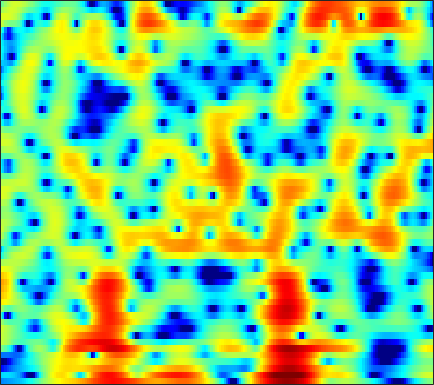

Source data for this figure (header and first rows):
-8.0939, -7.8187, -7.545, -7.3464, -7.2207, -7.0433, -6.8384, -6.638, -6.3244, -5.9785, -5.5628, -5.1534, -4.555, -3.9465, -3.4752, -2.8063, -2.1019, -1.5533, -0.80614, -0.076587, 0.64451, 1.1694, 1.8257, 2.4267
-5.479, -5.343, -5.238, -5.231, -5.297, -5.503, -5.871, -6.274, -7.012, -8.087, -9.678, -11.41, -15.05, -22.75, -26.89, -15.32, -9.817, -7.05, -4.244, -2.043, -0.2574, 0.8698, 2.132, 3.157
-12.42, -11.87, -11.01, -10.1, -9.434, -8.629, -7.928, -7.462, -6.909, -6.433, -6.009, -5.71, -5.283, -4.801, -4.385, -3.74, -2.99, -2.367, -1.468, -0.547, 0.373, 1.043, 1.882, 2.635
-20.8, -18.44, -15.74, -13.54, -12.18, -10.67, -9.425, -8.606, -7.613, -6.705, -5.871, -5.273, -4.495, -3.733, -3.171, -2.431, -1.706, -1.167, -0.4601, 0.2314, 0.8973, 1.388, 2.017, 2.6
-8.572, -8.586, -8.616, -8.685, -8.774, -8.933, -9.084, -9.104, -8.876, -8.274, -7.341, -6.5, -5.306, -4.142, -3.327, -2.349, -1.498, -0.943, -0.3023, 0.2576, 0.7533, 1.104, 1.569, 2.051
-0.08749, -0.5403, -1.343, -2.435, -3.517, -5.436, -8.145, -10.96, -15.58, -14.36, -9.463, -6.739, -4.075, -2.168, -1.094, -0.04867, 0.6329, 0.9399, 1.06, 0.8423, 0.2637, -0.4104, -1.594, -2.792
2.301, 1.954, 1.407, 0.7836, 0.2759, -0.4142, -1.069, -1.499, -1.905, -2.07, -1.986, -1.81, -1.484, -1.117, -0.8574, -0.5883, -0.428, -0.3943, -0.5048, -0.8278, -1.393, -1.986, -2.989, -4.005
2.337, 2.037, 1.595, 1.112, 0.7295, 0.2056, -0.3339, -0.7401, -1.259, -1.762, -2.247, -2.597, -3.014, -3.363, -3.555, -3.672, -3.609, -3.45, -3.116, -2.691, -2.222, -1.849, -1.337, -0.7825
2.654, 2.267, 1.74, 1.215, 0.8232, 0.3013, -0.2415, -0.679, -1.339, -2.148, -3.158, -4.087, -5.625, -7.606, -9.367, -11.57, -11.85, -10.34, -7.672, -5.27, -3.33, -2.128, -0.7884, 0.3264
1.089, 0.2644, -0.6904, -1.327, -1.552, -1.576, -1.471, -1.421, -1.497, -1.808, -2.38, -3.009, -4.147, -5.617, -6.84, -8.207, -8.302, -7.313, -5.356, -3.375, -1.632, -0.5243, 0.718, 1.728
-2.525, -5.588, -12.51, -20.98, -11.97, -6.617, -3.85, -2.573, -1.519, -0.9438, -0.7082, -0.7068, -0.8498, -1.058, -1.209, -1.303, -1.205, -1.002, -0.5494, 0.03957, 0.6989, 1.201, 1.835, 2.395
1.477, 0.4713, -0.6616, -1.268, -1.299, -0.9505, -0.4695, -0.1493, 0.1337, 0.2467, 0.1472, -0.04066, -0.3829, -0.7777, -1.087, -1.441, -1.661, -1.711, -1.56, -1.166, -0.6272, -0.1587, 0.4733, 1.031
4.753, 4.333, 3.765, 3.223, 2.836, 2.347, 1.857, 1.473, 0.91, 0.236, -0.5754, -1.256, -2.326, -3.621, -4.751, -6.465, -8.253, -9.27, -9.396, -8.04, -6.14, -4.758, -3.172, -1.92
5.915, 5.569, 4.988, 4.293, 3.694, 2.8, 1.827, 1.042, -0.0511, -1.179, -2.297, -3.162, -4.463, -5.987, -7.387, -9.821, -13.04, -15.84, -16.47, -12.94, -9.694, -7.785, -5.781, -4.216
6.686, 6.346, 5.672, 4.736, 3.851, 2.418, 0.6852, -0.795, -2.879, -4.777, -6.056, -6.489, -6.573, -6.547, -6.614, -6.857, -7.206, -7.452, -7.66, -7.662, -7.487, -7.242, -6.752, -5.924
7.165, 6.889, 6.242, 5.242, 4.244, 2.509, 0.1925, -2.085, -6.285, -13.19, -18.14, -12.68, -8.332, -6.093, -5.18, -4.562, -4.496, -4.695, -5.378, -6.537, -8.341, -10.38, -14.46, -17.16
5.691, 5.51, 5.07, 4.406, 3.765, 2.718, 1.483, 0.4637, -0.8783, -2.011, -2.753, -2.985, -2.941, -2.806, -2.746, -2.811, -3.095, -3.451, -4.114, -5.033, -6.213, -7.175, -8.261, -8.435
3.62, 3.509, 3.296, 3.018, 2.748, 2.334, 1.856, 1.477, 0.9626, 0.4674, 0.003477, -0.2746, -0.6345, -1.001, -1.279, -1.704, -2.166, -2.567, -3.097, -3.619, -4.061, -4.278, -4.366, -4.169
1.357, 1.398, 1.54, 1.699, 1.8, 1.884, 1.895, 1.865, 1.755, 1.579, 1.367, 1.148, 0.7709, 0.3315, -0.06398, -0.686, -1.403, -2.017, -2.886, -3.728, -4.355, -4.624, -4.579, -4.109
-3.6, -2.475, -1.02, 0.1058, 0.7537, 1.383, 1.822, 2.057, 2.275, 2.402, 2.436, 2.352, 2.153, 1.793, 1.378, 0.6146, -0.4602, -1.492, -3.328, -5.795, -9.094, -11.55, -11.13, -7.662
-6.538, -4.389, -2.467, -1.339, -0.8305, -0.4042, -0.06575, 0.1948, 0.6306, 1.143, 1.593, 1.902, 2.17, 2.192, 2.053, 1.631, 0.8931, 0.1266, -1.25, -3.083, -5.135, -6.295, -6.082, -4.205
-0.2297, -0.7427, -1.547, -2.654, -3.792, -5.689, -7.387, -7.548, -5.896, -3.718, -1.907, -0.8196, 0.2196, 0.8666, 1.187, 1.398, 1.406, 1.304, 1.094, 0.8556, 0.7087, 0.6872, 0.8054, 1.101
1.821, 0.9231, -0.5213, -2.403, -4.235, -7.416, -11.02, -11.76, -8.892, -5.942, -3.833, -2.725, -1.766, -1.086, -0.7033, -0.2878, 0.1251, 0.4262, 0.8692, 1.339, 1.766, 2.055, 2.393, 2.628
2.507, 1.939, 1.092, 0.149, -0.6016, -1.584, -2.398, -2.79, -3.013, -3.086, -3.136, -3.309, -3.72, -4.251, -4.696, -4.932, -4.439, -3.537, -2.073, -0.6232, 0.6094, 1.372, 2.163, 2.681
1.888, 1.834, 1.627, 1.268, 0.9173, 0.398, -0.1773, -0.6194, -1.265, -1.967, -2.894, -3.837, -5.405, -8.059, -11.29, -21.52, -18, -10.64, -5.649, -2.559, -0.4415, 0.7499, 1.865, 2.597
0.3001, 0.7054, 0.8825, 0.74, 0.4836, -0.008805, -0.6049, -1.092, -1.754, -2.387, -3.002, -3.428, -4.161, -4.866, -5.346, -5.614, -5.092, -4.091, -2.507, -0.968, 0.3788, 1.198, 2.029, 2.562
0.1335, 0.4081, 0.4066, 0.01655, -0.5209, -1.567, -2.873, -3.915, -5.041, -5.518, -5.152, -4.59, -3.791, -2.977, -2.451, -1.731, -1.021, -0.4733, 0.2536, 0.9625, 1.599, 1.962, 2.351, 2.567
1.702, 1.644, 1.287, 0.5282, -0.3926, -2.178, -4.933, -8.093, -16.24, -21.39, -10.25, -6.834, -3.882, -2.029, -1.03, -0.04682, 0.6977, 1.077, 1.494, 1.813, 2.02, 2.137, 2.198, 2.175
2.877, 2.84, 2.572, 2.021, 1.413, 0.3802, -0.9055, -1.926, -2.994, -3.288, -2.647, -1.915, -0.8271, -0.00143, 0.4792, 0.8481, 0.989, 0.9606, 0.8061, 0.5649, 0.2966, 0.1912, 0.08256, 0.01803
2.706, 2.839, 2.849, 2.712, 2.554, 2.257, 1.935, 1.71, 1.462, 1.339, 1.316, 1.342, 1.361, 1.26, 1.084, 0.6288, -0.1697, -0.9397, -2.322, -3.996, -5.54, -6.146, -5.771, -4.716
1.621, 1.742, 1.847, 1.929, 1.982, 2.053, 2.151, 2.232, 2.323, 2.383, 2.362, 2.305, 2.068, 1.693, 1.228, 0.3825, -0.8523, -2.151, -4.49, -8.009, -14.11, -19.55, -13.03, -7.951
-0.7044, -0.921, -1.141, -1.163, -1.005, -0.5177, 0.1215, 0.619, 1.235, 1.695, 1.989, 2.064, 2.004, 1.708, 1.352, 0.6658, -0.2059, -1.005, -2.171, -3.32, -4.165, -4.441, -4.117, -3.219
-4.154, -5.51, -7.824, -9.583, -8.969, -6.231, -3.591, -2.037, -0.4858, 0.5617, 1.24, 1.497, 1.629, 1.464, 1.242, 0.7146, 0.0946, -0.3997, -1.105, -1.687, -1.95, -1.98, -1.635, -0.9919
-4.557, -5.846, -8.398, -10.67, -9.878, -6.538, -3.627, -2.01, -0.4553, 0.5281, 1.084, 1.279, 1.303, 1.082, 0.7769, 0.1789, -0.6459, -1.423, -2.611, -3.866, -4.775, -4.821, -3.851, -2.19
-1.638, -1.48, -1.38, -1.264, -1.043, -0.5494, -0.01512, 0.343, 0.6332, 0.7097, 0.5474, 0.3446, -0.07454, -0.4954, -0.8993, -1.434, -2.296, -3.245, -5.127, -8.452, -15.72, -27, -10.62, -4.895
0.9226, 1.275, 1.568, 1.707, 1.731, 1.631, 1.384, 1.055, 0.3645, -0.6454, -1.992, -3.208, -4.76, -5.719, -5.66, -5.027, -4.31, -3.962, -3.909, -4.098, -4.2, -3.887, -2.811, -1.312
2.489, 2.586, 2.6, 2.51, 2.353, 1.995, 1.437, 0.831, -0.2837, -1.934, -4.338, -6.956, -12.96, -24.28, -14.91, -8.62, -5.399, -3.838, -2.433, -1.446, -0.701, -0.189, 0.4209, 1.01
2.201, 2.064, 1.879, 1.675, 1.5, 1.226, 0.8367, 0.4538, -0.2217, -1.11, -2.215, -3.104, -4.129, -4.603, -4.389, -3.59, -2.532, -1.776, -0.8498, -0.09559, 0.5134, 0.8777, 1.247, 1.467
0.3041, -0.1179, -0.5287, -0.7244, -0.715, -0.561, -0.3476, -0.2105, -0.1201, -0.1342, -0.2602, -0.4039, -0.5429, -0.6266, -0.605, -0.4863, -0.2445, -0.03612, 0.2808, 0.6062, 0.917, 1.115, 1.332, 1.425
-2.971, -4.425, -6.123, -6.429, -5.517, -3.73, -2.04, -1.028, -0.01378, 0.6564, 1.066, 1.209, 1.252, 1.159, 1.004, 0.7775, 0.539, 0.3973, 0.2886, 0.3293, 0.5284, 0.7473, 1.081, 1.375
-4.595, -7.348, -12.92, -14.52, -9.633, -5.04, -2.096, -0.5551, 0.9198, 1.838, 2.352, 2.506, 2.39, 1.991, 1.475, 0.5664, -0.5977, -1.524, -2.593, -2.966, -2.421, -1.594, -0.4023, 0.6772
-2.555, -3.039, -3.34, -2.99, -2.314, -1.065, 0.2482, 1.131, 2.061, 2.692, 2.963, 2.943, 2.594, 1.819, 0.9569, -0.729, -3.245, -6.048, -12.44, -26.87, -10.8, -6.503, -3.118, -0.9548
-4.367, -3.732, -2.735, -1.658, -0.8461, 0.2006, 1.141, 1.746, 2.367, 2.759, 2.875, 2.757, 2.349, 1.602, 0.8138, -0.5264, -2.172, -3.494, -5.076, -5.787, -5.269, -4.346, -2.941, -1.606
-9.821, -6.966, -4.217, -2.19, -0.9759, 0.3531, 1.387, 1.996, 2.599, 2.936, 3.028, 2.923, 2.541, 1.925, 1.303, 0.2985, -0.8003, -1.646, -2.66, -3.39, -3.685, -3.615, -3.11, -2.352
-7.159, -5.486, -3.415, -1.628, -0.4809, 0.7984, 1.826, 2.431, 3.022, 3.367, 3.459, 3.372, 3.017, 2.389, 1.752, 0.6503, -0.7367, -1.974, -3.855, -5.883, -7.561, -7.949, -6.973, -5.178
-4.299, -3.531, -2.318, -1.082, -0.1808, 0.8958, 1.835, 2.419, 3.02, 3.419, 3.58, 3.536, 3.26, 2.685, 2.036, 0.886, -0.715, -2.247, -4.982, -8.964, -15.71, -20.1, -12.42, -7.571
-6.046, -4.936, -3.49, -2.162, -1.264, -0.1566, 0.8142, 1.464, 2.209, 2.777, 3.147, 3.26, 3.189, 2.853, 2.405, 1.541, 0.3894, -0.662, -2.212, -3.798, -5.019, -5.446, -5.238, -4.35
-9.141, -7.116, -5.351, -4.077, -3.279, -2.216, -1.121, -0.2686, 0.8303, 1.802, 2.569, 2.985, 3.273, 3.269, 3.087, 2.553, 1.753, 0.984, -0.2054, -1.512, -2.784, -3.558, -4.145, -3.955
-5.862, -5.857, -6.202, -6.918, -7.419, -7.241, -5.54, -3.756, -1.467, 0.452, 1.901, 2.733, 3.477, 3.834, 3.88, 3.617, 2.995, 2.272, 0.9031, -1.02, -3.764, -6.731, -12.37, -12.03
-3.811, -5.019, -7.143, -10.48, -14.6, -20.67, -12.33, -8.044, -4.24, -1.666, 0.2106, 1.247, 2.263, 2.876, 3.093, 3.129, 2.821, 2.369, 1.436, 0.1017, -1.627, -3.084, -4.679, -4.534
-3.507, -4.583, -5.986, -7.219, -7.847, -7.989, -7.19, -6.171, -4.627, -3.095, -1.752, -0.9126, 0.008476, 0.689, 1.039, 1.316, 1.388, 1.322, 1.114, 0.7903, 0.4239, 0.2153, 0.1134, 0.3005
-3.786, -4.904, -6.225, -7.096, -7.371, -7.2, -6.573, -5.9, -4.901, -3.881, -2.954, -2.314, -1.579, -0.9411, -0.5219, -0.08942, 0.2646, 0.4723, 0.6945, 0.8798, 1.054, 1.188, 1.426, 1.71
-4.386, -6.522, -9.767, -12.29, -12.14, -10.01, -7.821, -6.541, -5.211, -4.279, -3.58, -3.158, -2.67, -2.165, -1.753, -1.166, -0.5923, -0.1829, 0.299, 0.746, 1.186, 1.506, 1.935, 2.375
-2.043, -4.286, -8.155, -11.83, -11.35, -8.232, -5.848, -4.715, -3.933, -3.786, -4.11, -4.514, -4.864, -4.657, -4.077, -2.956, -1.895, -1.222, -0.5289, -0.006524, 0.4714, 0.8938, 1.538, 2.295
2.4, 1.677, 0.7541, 0.06616, -0.2087, -0.2982, -0.3668, -0.5359, -1.198, -2.543, -4.994, -8.034, -16.02, -16.8, -10.23, -5.927, -3.775, -3.038, -2.784, -3.178, -3.728, -3.662, -2.432, -0.5092
2.933, 2.984, 2.975, 2.877, 2.762, 2.523, 2.149, 1.708, 0.8736, -0.3353, -1.963, -3.311, -4.865, -5.382, -5.034, -4.245, -3.851, -4.05, -5.194, -7.784, -13.43, -22.33, -11.58, -5.419
0.8048, 1.415, 2.017, 2.417, 2.59, 2.651, 2.542, 2.331, 1.913, 1.32, 0.6274, 0.07083, -0.5991, -1.161, -1.49, -1.946, -2.484, -2.962, -3.807, -4.754, -5.498, -5.639, -5.029, -3.811
-1.146, -0.1722, 0.8462, 1.603, 2.016, 2.392, 2.566, 2.595, 2.481, 2.237, 1.891, 1.557, 1.039, 0.4731, 0.02034, -0.6298, -1.317, -1.847, -2.512, -3.094, -3.49, -3.632, -3.581, -3.301
